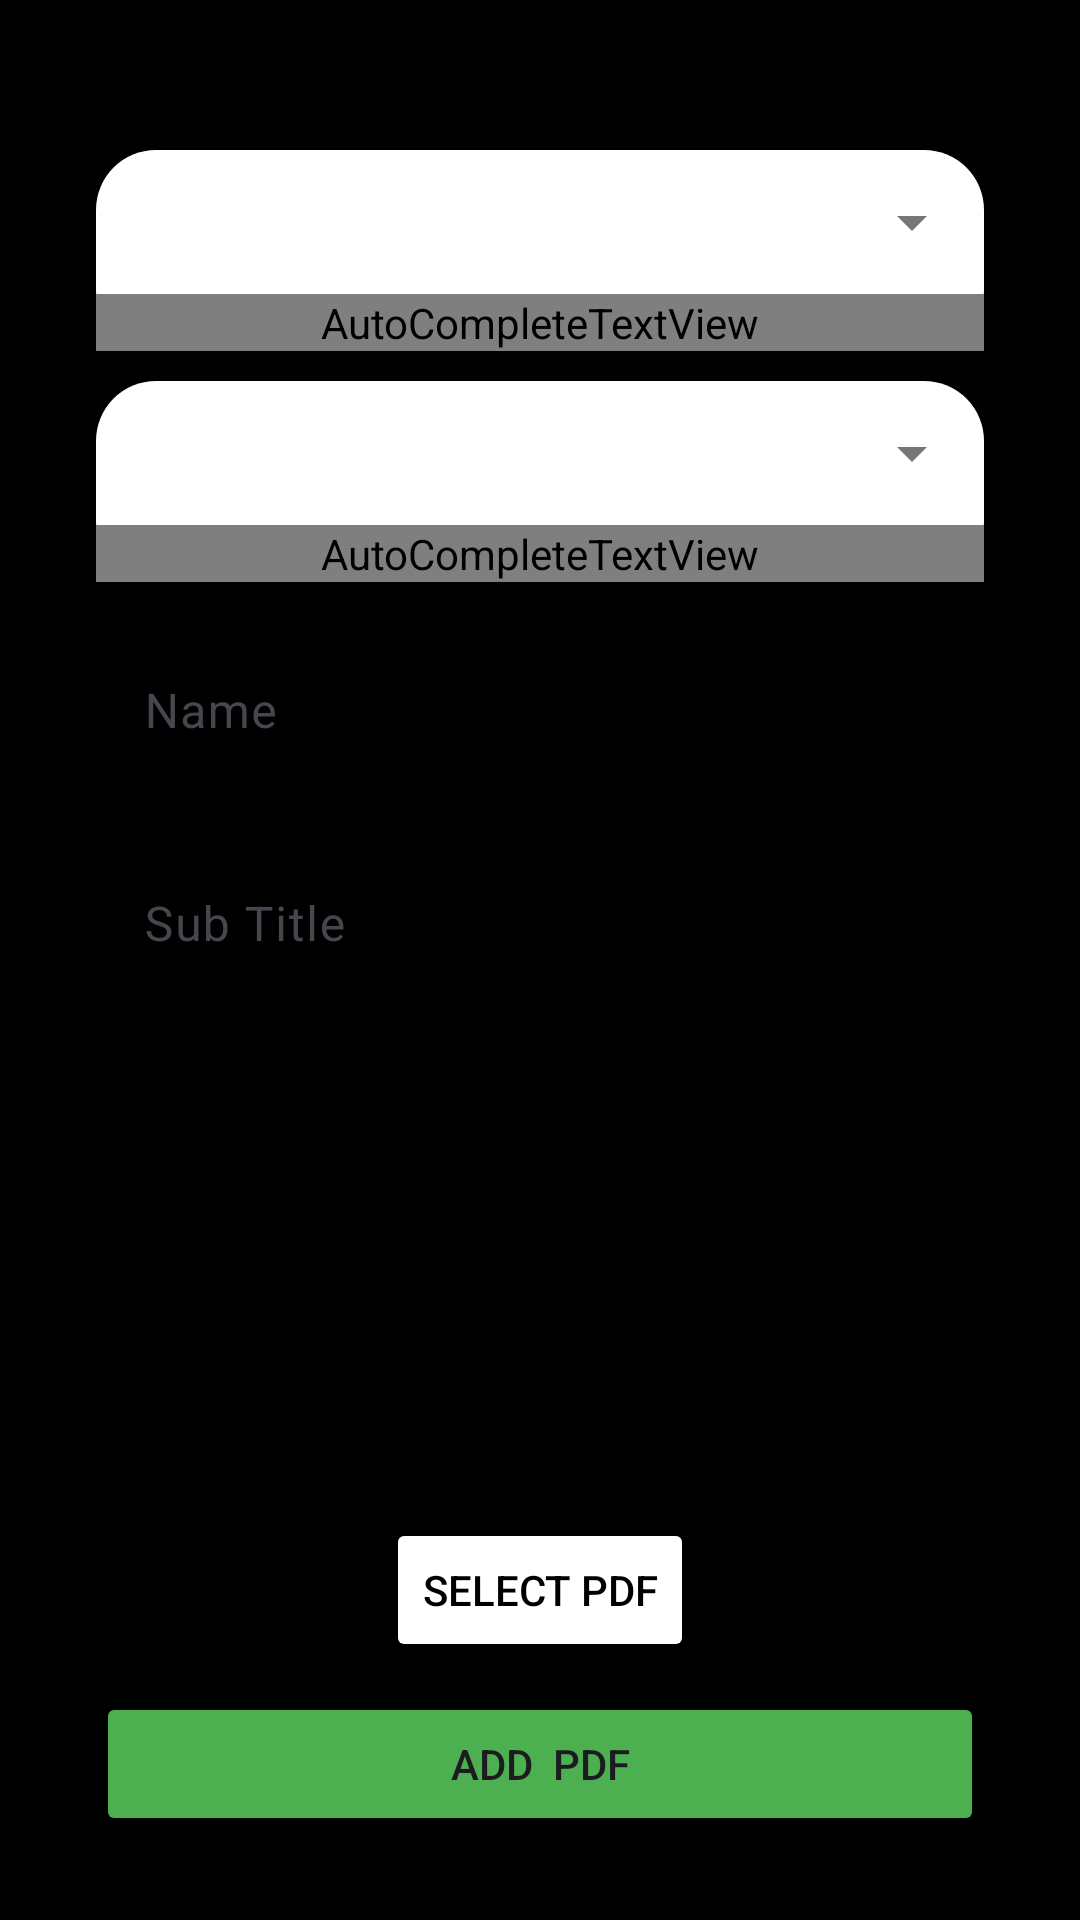

The Android layout XML behind this screen, and the referenced resources:
<!-- AndroidManifest.xml: application theme Theme.CrackAdmin -->
<!-- res/layout/activity_add_pdf.xml -->
<?xml version="1.0" encoding="utf-8"?>
<androidx.constraintlayout.widget.ConstraintLayout xmlns:android="http://schemas.android.com/apk/res/android"
    xmlns:app="http://schemas.android.com/apk/res-auto"
    xmlns:tools="http://schemas.android.com/tools"
    android:id="@+id/main"
    android:layout_width="match_parent"
    android:layout_height="match_parent"
    android:background="@color/black"
    tools:context=".Activites.AddPDF">
    <ScrollView
        android:layout_width="match_parent"
        android:layout_height="match_parent"
        >
        <androidx.constraintlayout.widget.ConstraintLayout
            android:layout_width="match_parent"
            android:layout_height="wrap_content">




            <com.google.android.material.textfield.TextInputLayout
                android:id="@+id/selecter1"
                style="@style/Widget.MaterialComponents.TextInputLayout.OutlinedBox.Dense.ExposedDropdownMenu"
                android:layout_width="match_parent"
                android:layout_height="wrap_content"
                android:layout_marginStart="32dp"
                android:layout_marginTop="50dp"
                android:layout_marginEnd="32dp"
                android:background="@drawable/backgroundselector"
                android:textColor="@color/black"

                app:helperTextTextColor="@color/white"
                app:hintTextColor="@color/black"
                app:layout_constraintEnd_toEndOf="parent"
                app:layout_constraintHorizontal_bias="0.5"
                app:layout_constraintStart_toStartOf="parent"
                app:layout_constraintTop_toTopOf="parent">

                <AutoCompleteTextView
                    android:id="@+id/categoryName"
                    style="@style/Widget.MaterialComponents.TextInputLayout.OutlinedBox.Dense.ExposedDropdownMenu"
                    android:layout_width="match_parent"
                    android:layout_height="wrap_content"
                    android:background="@drawable/backgroundselector"
                    android:hint="Choose Category"
                    android:inputType="number"
                    android:paddingHorizontal="10dp"
                    android:popupTheme="@color/white"
                    android:textColor="@color/black"
                    android:textColorHint="@color/black" />
            </com.google.android.material.textfield.TextInputLayout>

            <com.google.android.material.textfield.TextInputLayout
                android:id="@+id/selecter2"
                style="@style/Widget.MaterialComponents.TextInputLayout.OutlinedBox.Dense.ExposedDropdownMenu"
                android:layout_width="match_parent"
                android:layout_height="wrap_content"
                android:layout_marginStart="32dp"
                android:layout_marginTop="10dp"
                android:layout_marginEnd="32dp"
                android:background="@drawable/backgroundselector"
                android:textColor="@color/black"

                app:helperTextTextColor="@color/white"
                app:hintTextColor="@color/black"
                app:layout_constraintEnd_toEndOf="parent"
                app:layout_constraintHorizontal_bias="0.5"
                app:layout_constraintStart_toStartOf="parent"
                app:layout_constraintTop_toBottomOf="@+id/selecter1">

                <AutoCompleteTextView
                    android:id="@+id/subcategoryName"
                    style="@style/Widget.MaterialComponents.TextInputLayout.OutlinedBox.Dense.ExposedDropdownMenu"
                    android:layout_width="match_parent"
                    android:layout_height="wrap_content"
                    android:background="@drawable/backgroundselector"
                    android:hint="Choose Sub Category"
                    android:inputType="number"
                    android:paddingHorizontal="10dp"
                    android:popupTheme="@color/white"
                    android:textColor="@color/black"
                    android:textColorHint="@color/black" />
            </com.google.android.material.textfield.TextInputLayout>




            <com.google.android.material.textfield.TextInputLayout
                android:id="@+id/selecter3"
                style="@style/Widget.MaterialComponents.TextInputLayout.OutlinedBox.Dense.ExposedDropdownMenu"
                android:layout_width="match_parent"
                android:layout_height="wrap_content"
                android:layout_marginStart="32dp"
                android:layout_marginTop="10dp"
                android:layout_marginEnd="32dp"
                android:background="@drawable/backgroundselector"
                android:textColor="@color/black"
                app:helperTextTextColor="@color/white"
                app:hintTextColor="@color/black"
                android:visibility="gone"
                app:layout_constraintEnd_toEndOf="parent"
                app:layout_constraintHorizontal_bias="0.5"
                app:layout_constraintStart_toStartOf="parent"
                app:layout_constraintTop_toBottomOf="@+id/selecter2">

                <AutoCompleteTextView
                    android:id="@+id/subject"
                    style="@style/Widget.MaterialComponents.TextInputLayout.OutlinedBox.Dense.ExposedDropdownMenu"
                    android:layout_width="match_parent"
                    android:layout_height="wrap_content"
                    android:background="@drawable/backgroundselector"
                    android:hint="Choose subject"
                    android:inputType="number"
                    android:paddingHorizontal="10dp"
                    android:popupTheme="@color/white"
                    android:textColor="@color/black"
                    android:textColorHint="@color/black" />
            </com.google.android.material.textfield.TextInputLayout>




            <com.google.android.material.textfield.TextInputLayout
                android:id="@+id/questionName"
                android:layout_width="match_parent"
                android:layout_height="wrap_content"
                android:layout_marginStart="32dp"
                android:layout_marginTop="10dp"
                android:layout_marginEnd="32dp"
                app:boxStrokeColor="@color/white"
                app:counterTextColor="@color/white"
                app:cursorColor="@color/white"
                app:hintTextColor="@color/white"
                app:layout_constraintEnd_toEndOf="parent"
                app:layout_constraintStart_toStartOf="parent"
                app:layout_constraintTop_toBottomOf="@+id/selecter3">

                <com.google.android.material.textfield.TextInputEditText
                    android:id="@+id/qpname"
                    android:layout_width="match_parent"
                    android:layout_height="wrap_content"
                    android:hint="Name"
                    android:textColor="@color/white"
                    android:textColorHint="@color/white" />

            </com.google.android.material.textfield.TextInputLayout>


            <com.google.android.material.textfield.TextInputLayout
                android:id="@+id/questionSubTitile"
                android:layout_width="0dp"
                android:layout_height="wrap_content"
                android:layout_marginStart="32dp"
                android:layout_marginTop="10dp"
                android:layout_marginEnd="32dp"
                app:boxStrokeColor="@color/white"
                app:counterTextColor="@color/white"
                app:cursorColor="@color/white"
                app:hintTextColor="@color/white"
                app:layout_constraintEnd_toEndOf="parent"
                app:layout_constraintHorizontal_bias="0.5"
                app:layout_constraintStart_toStartOf="parent"
                app:layout_constraintTop_toBottomOf="@+id/questionName">

                <com.google.android.material.textfield.TextInputEditText
                    android:id="@+id/qpsubTitle"
                    android:layout_width="match_parent"
                    android:layout_height="wrap_content"
                    android:hint="Sub Title"
                    android:textColor="@color/white"
                    android:textColorHint="@color/white" />

            </com.google.android.material.textfield.TextInputLayout>

            <ImageView
                android:id="@+id/image"
                android:layout_width="100dp"
                android:layout_height="100dp"
                android:layout_marginTop="50dp"
                android:background="@drawable/pdf"
                app:layout_constraintEnd_toEndOf="parent"
                app:layout_constraintHorizontal_bias="0.5"
                app:layout_constraintStart_toStartOf="parent"
               app:layout_constraintTop_toBottomOf="@+id/questionSubTitile" />

            <Button
                android:id="@+id/selectBtn"
                android:layout_width="wrap_content"
                android:layout_height="wrap_content"
                android:layout_marginTop="20dp"
                android:backgroundTint="@color/white"
                android:text="Select PDF"
                android:textColor="@color/black"
                app:layout_constraintEnd_toEndOf="@+id/image"
                app:layout_constraintStart_toStartOf="@+id/image"
                app:layout_constraintTop_toBottomOf="@+id/image" />

            <Button
                android:id="@+id/addQPBtn"
                android:layout_width="0dp"
                android:layout_height="wrap_content"
                android:layout_marginStart="32dp"
                android:layout_marginTop="10dp"
                android:layout_marginEnd="32dp"
                android:layout_weight="1"
                android:backgroundTint="#4CAF50"
                android:text="Add  PDF"
                app:layout_constraintEnd_toEndOf="parent"
                app:layout_constraintHorizontal_bias="0.5"
                app:layout_constraintStart_toStartOf="parent"
                app:layout_constraintTop_toBottomOf="@+id/selectBtn" />

            <Button
                android:id="@+id/add"
                android:layout_width="0dp"
                android:visibility="gone"
                android:layout_height="wrap_content"
                android:layout_marginStart="32dp"
                android:layout_marginTop="10dp"
                android:layout_marginEnd="32dp"
                android:layout_weight="1"
                android:backgroundTint="#4CAF50"
                android:text="Add"
                app:layout_constraintEnd_toEndOf="parent"
                app:layout_constraintHorizontal_bias="0.5"
                app:layout_constraintStart_toStartOf="parent"
                app:layout_constraintTop_toBottomOf="@+id/addQPBtn" />

            <Button
                android:id="@+id/updatePDF"
                android:layout_width="0dp"
                android:visibility="gone"
                android:layout_height="wrap_content"
                android:layout_marginStart="32dp"
                android:layout_marginTop="10dp"
                android:layout_marginEnd="32dp"
                android:layout_weight="1"
                android:backgroundTint="#4CAF50"
                android:text="Update PDF"
                app:layout_constraintEnd_toEndOf="parent"
                app:layout_constraintHorizontal_bias="0.5"
                app:layout_constraintStart_toStartOf="parent"
                app:layout_constraintTop_toBottomOf="@+id/add" />




        </androidx.constraintlayout.widget.ConstraintLayout>
    </ScrollView>

</androidx.constraintlayout.widget.ConstraintLayout>
<!-- resources referenced by this layout -->
<resources>
  <color name="black">#FF000000</color>
  <color name="white">#FFFFFFFF</color>
  <!-- drawable backgroundselector (drawable) -->
  <?xml version="1.0" encoding="utf-8"?>
  <shape xmlns:android="http://schemas.android.com/apk/res/android"
      android:shape="rectangle">
   <solid android:color="@color/white" />
   <corners android:radius="20dp"/>
  </shape>
  <style name="Theme.CrackAdmin" parent="Base.Theme.CrackAdmin" />
  <style name="Base.Theme.CrackAdmin" parent="Theme.Material3.DayNight.NoActionBar">
          
          
      </style>
</resources>
